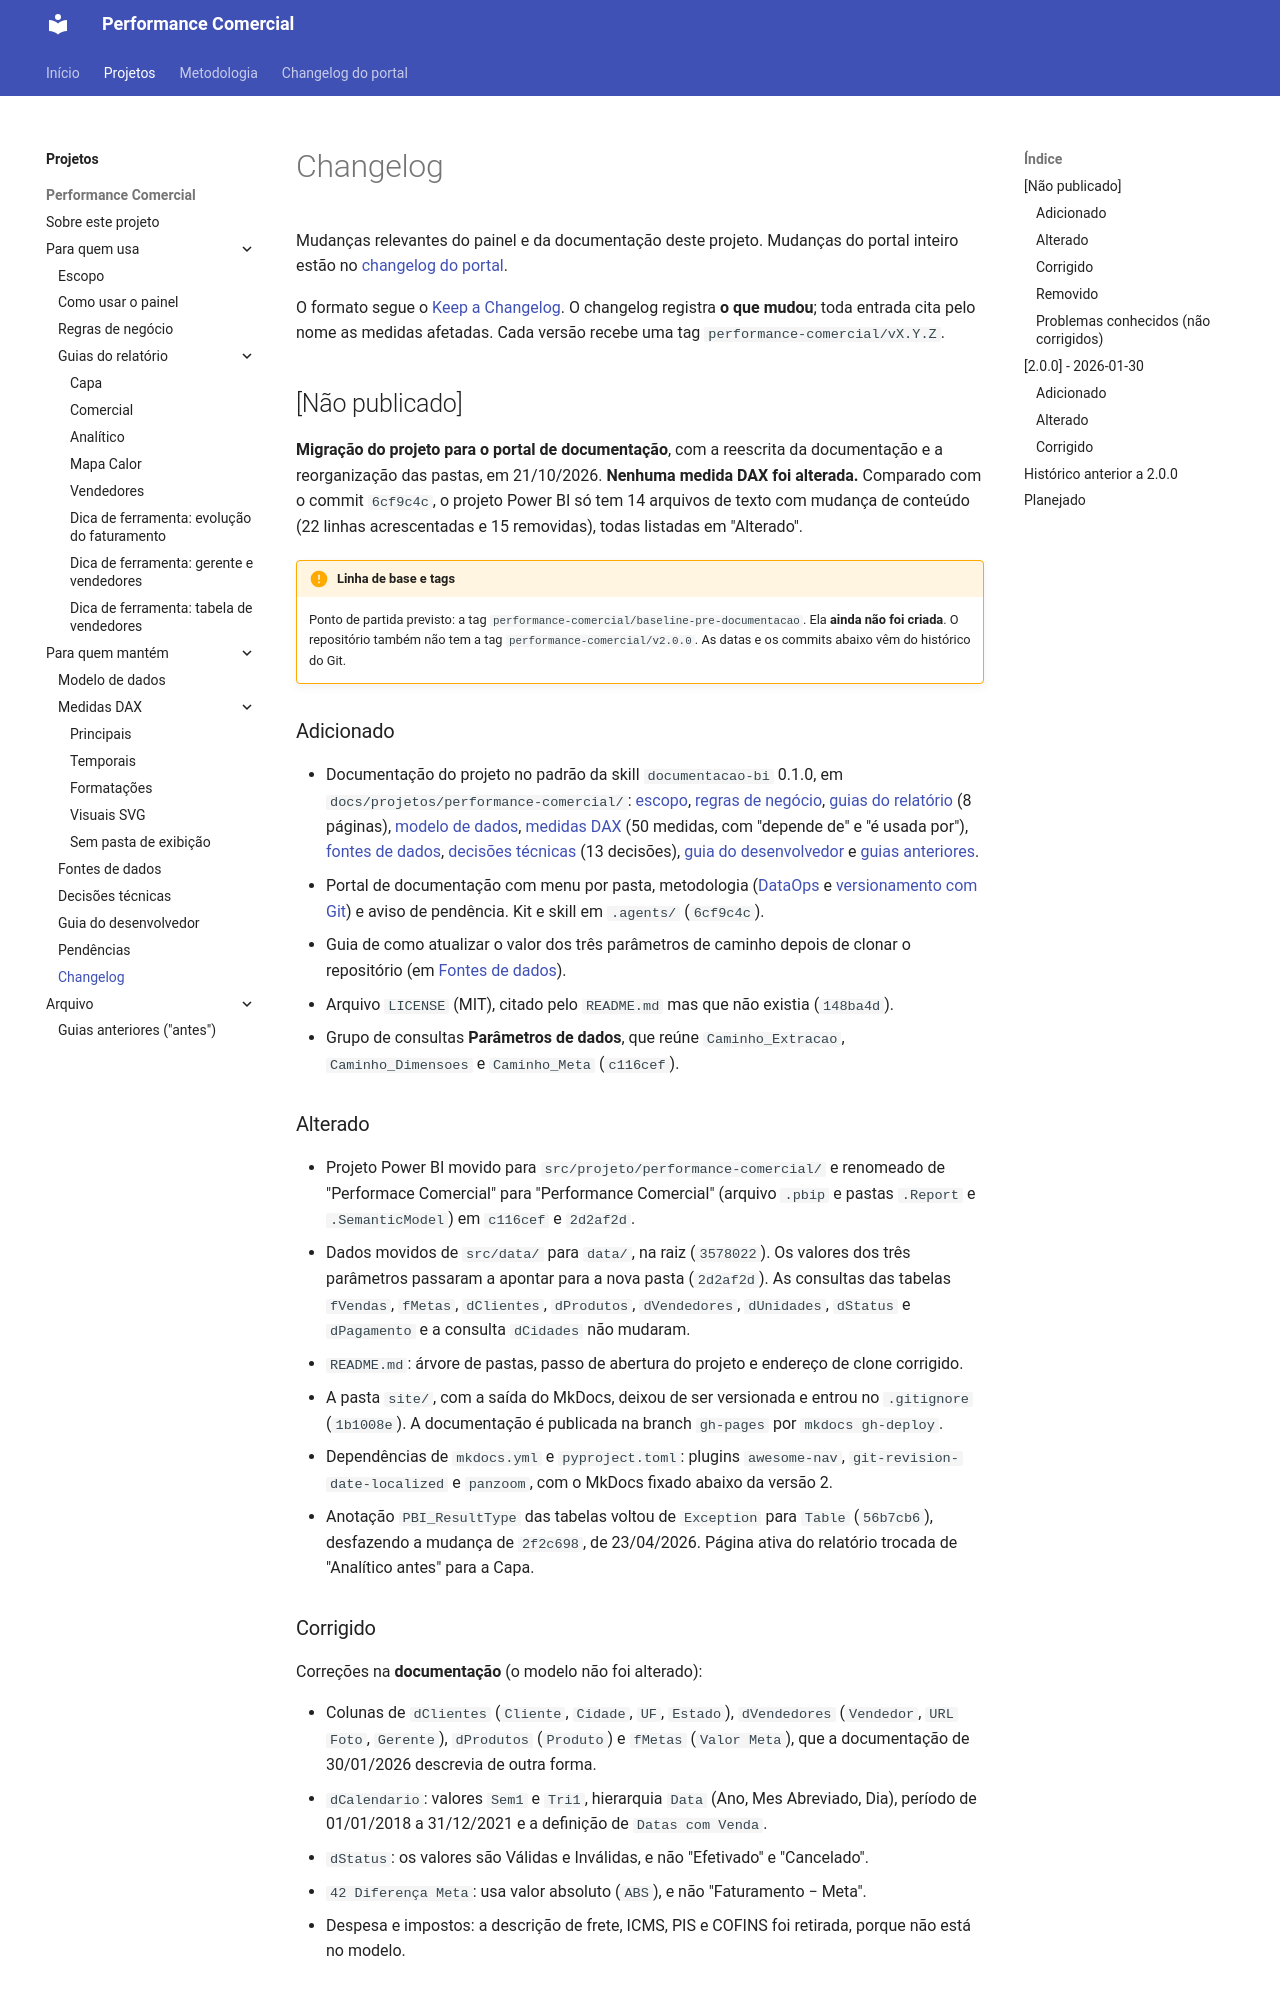

repository: Ricardo-Filgueiras/Performace-Comercial · page: projetos/performance-comercial/changelog/index.html · generator: mkdocs

# Changelog

Mudanças relevantes do painel e da documentação deste projeto. Mudanças do portal inteiro estão no [changelog do portal](../../changelog.md).

O formato segue o [Keep a Changelog](https://keepachangelog.com/pt-BR/1.1.0/). O changelog registra **o que mudou**; toda entrada cita pelo nome as medidas afetadas. Cada versão recebe uma tag `performance-comercial/vX.Y.Z`.

## [Não publicado]

**Migração do projeto para o portal de documentação**, com a reescrita da documentação e a reorganização das pastas, em 21/10/2026. **Nenhuma medida DAX foi alterada.** Comparado com o commit `6cf9c4c`, o projeto Power BI só tem 14 arquivos de texto com mudança de conteúdo (22 linhas acrescentadas e 15 removidas), todas listadas em "Alterado".

!!! pendente "Linha de base e tags"
    Ponto de partida previsto: a tag `performance-comercial/baseline-pre-documentacao`. Ela **ainda não foi criada**. O repositório também não tem a tag `performance-comercial/v2.0.0`. As datas e os commits abaixo vêm do histórico do Git.

### Adicionado

- Documentação do projeto no padrão da skill `documentacao-bi` 0.1.0, em `docs/projetos/performance-comercial/`: [escopo](escopo.md), [regras de negócio](regras-de-negocio.md), [guias do relatório](guias-do-relatorio/index.md) (8 páginas), [modelo de dados](modelo-de-dados.md), [medidas DAX](medidas-dax/index.md) (50 medidas, com "depende de" e "é usada por"), [fontes de dados](fontes-de-dados.md), [decisões técnicas](decisoes-tecnicas.md) (13 decisões), [guia do desenvolvedor](guia-do-desenvolvedor.md) e [guias anteriores](arquivo/guias-anteriores.md).
- Portal de documentação com menu por pasta, metodologia ([DataOps](../../metodologia/dataops.md) e [versionamento com Git](../../metodologia/versionamento-git.md)) e aviso de pendência. Kit e skill em `.agents/` (`6cf9c4c`).
- Guia de como atualizar o valor dos três parâmetros de caminho depois de clonar o repositório (em [Fontes de dados](fontes-de-dados.md#como-atualizar-o-valor-dos-parametros)).
- Arquivo `LICENSE` (MIT), citado pelo `README.md` mas que não existia (`148ba4d`).
- Grupo de consultas **Parâmetros de dados**, que reúne `Caminho_Extracao`, `Caminho_Dimensoes` e `Caminho_Meta` (`c116cef`).

### Alterado

- Projeto Power BI movido para `src/projeto/performance-comercial/` e renomeado de "Performace Comercial" para "Performance Comercial" (arquivo `.pbip` e pastas `.Report` e `.SemanticModel`) em `c116cef` e `2d2af2d`.
- Dados movidos de `src/data/` para `data/`, na raiz (`3578022`). Os valores dos três parâmetros passaram a apontar para a nova pasta (`2d2af2d`). As consultas das tabelas `fVendas`, `fMetas`, `dClientes`, `dProdutos`, `dVendedores`, `dUnidades`, `dStatus` e `dPagamento` e a consulta `dCidades` não mudaram.
- `README.md`: árvore de pastas, passo de abertura do projeto e endereço de clone corrigido.
- A pasta `site/`, com a saída do MkDocs, deixou de ser versionada e entrou no `.gitignore` (`1b1008e`). A documentação é publicada na branch `gh-pages` por `mkdocs gh-deploy`.
- Dependências de `mkdocs.yml` e `pyproject.toml`: plugins `awesome-nav`, `git-revision-date-localized` e `panzoom`, com o MkDocs fixado abaixo da versão 2.
- Anotação `PBI_ResultType` das tabelas voltou de `Exception` para `Table` (`56b7cb6`), desfazendo a mudança de `2f2c698`, de 23/04/2026. Página ativa do relatório trocada de "Analítico antes" para a Capa.
